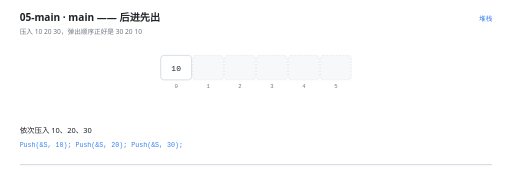
t = 0.00 s
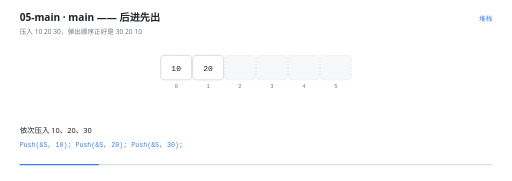
t = 1.52 s
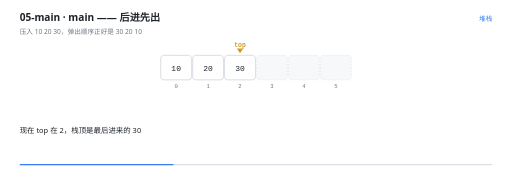
t = 2.93 s
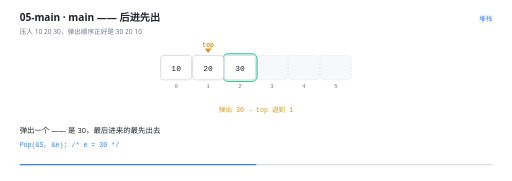
t = 4.51 s
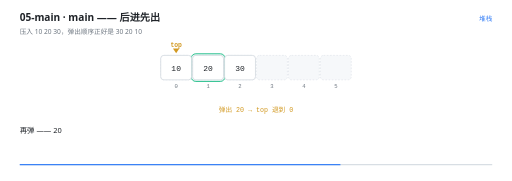
t = 6.11 s
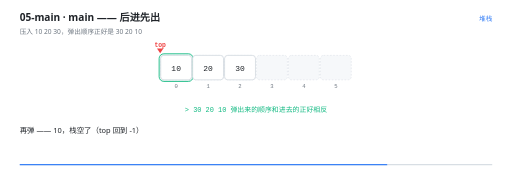
t = 7.00 s

The animated SVG that drew these frames (rendered in a browser with its animation timeline set to each time). Animation: 20 SMIL elements (animate=20); one cycle of 9.00 s, repeats indefinitely.

<svg xmlns="http://www.w3.org/2000/svg" viewBox="0 0 960 340" width="960" height="340" role="img" aria-label="main —— 后进先出"><rect width="960" height="340" fill="#FFFFFF"/><g>
    <rect x="36" y="308" width="888" height="2.5" rx="1.25" fill="#D8DEE4"/>
    <rect x="36" y="308" width="0" height="2.5" rx="1.25" fill="#3B82F6">
      <animate attributeName="width" values="0;888" dur="9s" repeatCount="indefinite" calcMode="linear"/>
    </rect>
  </g><text x="36" y="40" font-family="'Segoe UI','Microsoft YaHei UI','PingFang SC',system-ui,sans-serif" font-size="19" font-weight="600" fill="#1F2328">05-main · main —— 后进先出</text><text x="36" y="63" font-family="'Segoe UI','Microsoft YaHei UI','PingFang SC',system-ui,sans-serif" font-size="12.5" fill="#6E7781">压入 10 20 30，弹出顺序正好是 30 20 10</text><text x="924" y="40" text-anchor="end" font-family="'Segoe UI','Microsoft YaHei UI','PingFang SC',system-ui,sans-serif" font-size="12.5" fill="#3B82F6">堆栈</text><rect x="301" y="104" width="58" height="46" rx="6" fill="#F6F8FA" stroke="#D8DEE4" stroke-width="1" stroke-dasharray="3 3"/><text x="330" y="166" text-anchor="middle" font-family="ui-monospace,'Cascadia Code','JetBrains Mono',Consolas,monospace" font-size="10.5" fill="#6E7781">0</text><rect x="361" y="104" width="58" height="46" rx="6" fill="#F6F8FA" stroke="#D8DEE4" stroke-width="1" stroke-dasharray="3 3"/><text x="390" y="166" text-anchor="middle" font-family="ui-monospace,'Cascadia Code','JetBrains Mono',Consolas,monospace" font-size="10.5" fill="#6E7781">1</text><rect x="421" y="104" width="58" height="46" rx="6" fill="#F6F8FA" stroke="#D8DEE4" stroke-width="1" stroke-dasharray="3 3"/><text x="450" y="166" text-anchor="middle" font-family="ui-monospace,'Cascadia Code','JetBrains Mono',Consolas,monospace" font-size="10.5" fill="#6E7781">2</text><rect x="481" y="104" width="58" height="46" rx="6" fill="#F6F8FA" stroke="#D8DEE4" stroke-width="1" stroke-dasharray="3 3"/><text x="510" y="166" text-anchor="middle" font-family="ui-monospace,'Cascadia Code','JetBrains Mono',Consolas,monospace" font-size="10.5" fill="#6E7781">3</text><rect x="541" y="104" width="58" height="46" rx="6" fill="#F6F8FA" stroke="#D8DEE4" stroke-width="1" stroke-dasharray="3 3"/><text x="570" y="166" text-anchor="middle" font-family="ui-monospace,'Cascadia Code','JetBrains Mono',Consolas,monospace" font-size="10.5" fill="#6E7781">4</text><rect x="601" y="104" width="58" height="46" rx="6" fill="#F6F8FA" stroke="#D8DEE4" stroke-width="1" stroke-dasharray="3 3"/><text x="630" y="166" text-anchor="middle" font-family="ui-monospace,'Cascadia Code','JetBrains Mono',Consolas,monospace" font-size="10.5" fill="#6E7781">5</text><g opacity="0"><animate attributeName="opacity" values="0;0;1;1;0;0" keyTimes="0.0000;0.4089;0.4222;0.5867;0.6000;1.0000" dur="9s" repeatCount="indefinite" calcMode="linear"/><rect x="418" y="101" width="64" height="52" rx="9" fill="#10B981" fill-opacity="0.10" stroke="#10B981" stroke-width="1.6"/></g><g opacity="0"><animate attributeName="opacity" values="0;0;1;1;0;0" keyTimes="0.0000;0.5867;0.6000;0.7644;0.7778;1.0000" dur="9s" repeatCount="indefinite" calcMode="linear"/><rect x="358" y="101" width="64" height="52" rx="9" fill="#10B981" fill-opacity="0.10" stroke="#10B981" stroke-width="1.6"/></g><g opacity="0"><animate attributeName="opacity" values="0;0;1;1;0;0" keyTimes="0.0000;0.7644;0.7778;0.8978;0.9111;1.0000" dur="9s" repeatCount="indefinite" calcMode="linear"/><rect x="298" y="101" width="64" height="52" rx="9" fill="#10B981" fill-opacity="0.10" stroke="#10B981" stroke-width="1.6"/></g><g opacity="0"><animate attributeName="opacity" values="1;1" keyTimes="0.0000;1.0000" dur="9s" repeatCount="indefinite" calcMode="linear"/><rect x="301" y="104" width="58" height="46" rx="6" fill="#FFFFFF" stroke="#D0D7DE" stroke-width="1.4"/><text x="330" y="132.5" text-anchor="middle" font-family="ui-monospace,'Cascadia Code','JetBrains Mono',Consolas,monospace" font-size="15" fill="#1F2328">10</text></g><g opacity="0"><animate attributeName="opacity" values="0;0;1;1" keyTimes="0.0000;0.1511;0.1667;1.0000" dur="9s" repeatCount="indefinite" calcMode="linear"/><rect x="361" y="104" width="58" height="46" rx="6" fill="#FFFFFF" stroke="#D0D7DE" stroke-width="1.4"/><text x="390" y="132.5" text-anchor="middle" font-family="ui-monospace,'Cascadia Code','JetBrains Mono',Consolas,monospace" font-size="15" fill="#1F2328">20</text></g><g opacity="0"><animate attributeName="opacity" values="0;0;1;1" keyTimes="0.0000;0.2289;0.2444;1.0000" dur="9s" repeatCount="indefinite" calcMode="linear"/><rect x="421" y="104" width="58" height="46" rx="6" fill="#FFFFFF" stroke="#D0D7DE" stroke-width="1.4"/><text x="450" y="132.5" text-anchor="middle" font-family="ui-monospace,'Cascadia Code','JetBrains Mono',Consolas,monospace" font-size="15" fill="#1F2328">30</text></g><g opacity="0"><animate attributeName="opacity" values="0;0;1;1;0;0" keyTimes="0.0000;0.2289;0.2444;0.4067;0.4222;1.0000" dur="9s" repeatCount="indefinite" calcMode="linear"/><path d="M 450 100 l -6 -9 l 12 0 Z" fill="#D29922"/><text x="450" y="88" text-anchor="middle" font-family="ui-monospace,'Cascadia Code','JetBrains Mono',Consolas,monospace" font-size="12" font-weight="600" fill="#D29922">top</text></g><g opacity="0"><animate attributeName="opacity" values="0;0;1;1;0;0" keyTimes="0.0000;0.4067;0.4222;0.5844;0.6000;1.0000" dur="9s" repeatCount="indefinite" calcMode="linear"/><path d="M 390 100 l -6 -9 l 12 0 Z" fill="#D29922"/><text x="390" y="88" text-anchor="middle" font-family="ui-monospace,'Cascadia Code','JetBrains Mono',Consolas,monospace" font-size="12" font-weight="600" fill="#D29922">top</text></g><g opacity="0"><animate attributeName="opacity" values="0;0;1;1;0;0" keyTimes="0.0000;0.5844;0.6000;0.7622;0.7778;1.0000" dur="9s" repeatCount="indefinite" calcMode="linear"/><path d="M 330 100 l -6 -9 l 12 0 Z" fill="#D29922"/><text x="330" y="88" text-anchor="middle" font-family="ui-monospace,'Cascadia Code','JetBrains Mono',Consolas,monospace" font-size="12" font-weight="600" fill="#D29922">top</text></g><g opacity="0"><animate attributeName="opacity" values="0;0;1;1" keyTimes="0.0000;0.7622;0.7778;1.0000" dur="9s" repeatCount="indefinite" calcMode="linear"/><path d="M 300 100 l -6 -9 l 12 0 Z" fill="#EF4444"/><text x="300" y="88" text-anchor="middle" font-family="ui-monospace,'Cascadia Code','JetBrains Mono',Consolas,monospace" font-size="12" font-weight="600" fill="#EF4444">top</text></g><g opacity="0"><animate attributeName="opacity" values="0;0;1;1" keyTimes="0.0000;0.7622;0.7778;1.0000" dur="9s" repeatCount="indefinite" calcMode="linear"/><text x="480" y="210" text-anchor="middle" font-family="ui-monospace,'Cascadia Code','JetBrains Mono',Consolas,monospace" font-size="13" font-weight="400" fill="#10B981">&gt; 30 20 10        弹出来的顺序和进去的正好相反</text></g><g opacity="0"><animate attributeName="opacity" values="0;0;1;1;0;0" keyTimes="0.0000;0.4067;0.4222;0.5844;0.6000;1.0000" dur="9s" repeatCount="indefinite" calcMode="linear"/><text x="480" y="210" text-anchor="middle" font-family="ui-monospace,'Cascadia Code','JetBrains Mono',Consolas,monospace" font-size="12.5" font-weight="400" fill="#D29922">弹出 30 → top 退到 1</text></g><g opacity="0"><animate attributeName="opacity" values="0;0;1;1;0;0" keyTimes="0.0000;0.5844;0.6000;0.7622;0.7778;1.0000" dur="9s" repeatCount="indefinite" calcMode="linear"/><text x="480" y="210" text-anchor="middle" font-family="ui-monospace,'Cascadia Code','JetBrains Mono',Consolas,monospace" font-size="12.5" font-weight="400" fill="#D29922">弹出 20 → top 退到 0</text></g><g opacity="0"><animate attributeName="opacity" values="1;1;0;0" keyTimes="0.0000;0.2244;0.2444;1.0000" dur="9s" repeatCount="indefinite" calcMode="linear"/><text x="36" y="250" font-family="'Segoe UI','Microsoft YaHei UI','PingFang SC',system-ui,sans-serif" font-size="14" fill="#1F2328">依次压入 10、20、30</text><text x="36" y="276" font-family="ui-monospace,'Cascadia Code','JetBrains Mono',Consolas,monospace" font-size="12.5" fill="#3B82F6">Push(&amp;S, 10);  Push(&amp;S, 20);  Push(&amp;S, 30);</text></g><g opacity="0"><animate attributeName="opacity" values="0;0;1;1;0;0" keyTimes="0.0000;0.2244;0.2444;0.4022;0.4222;1.0000" dur="9s" repeatCount="indefinite" calcMode="linear"/><text x="36" y="250" font-family="'Segoe UI','Microsoft YaHei UI','PingFang SC',system-ui,sans-serif" font-size="14" fill="#1F2328">现在 top 在 2，栈顶是最后进来的 30</text></g><g opacity="0"><animate attributeName="opacity" values="0;0;1;1;0;0" keyTimes="0.0000;0.4022;0.4222;0.5800;0.6000;1.0000" dur="9s" repeatCount="indefinite" calcMode="linear"/><text x="36" y="250" font-family="'Segoe UI','Microsoft YaHei UI','PingFang SC',system-ui,sans-serif" font-size="14" fill="#1F2328">弹出一个 —— 是 30，最后进来的最先出去</text><text x="36" y="276" font-family="ui-monospace,'Cascadia Code','JetBrains Mono',Consolas,monospace" font-size="12.5" fill="#3B82F6">Pop(&amp;S, &amp;e);   /* e = 30 */</text></g><g opacity="0"><animate attributeName="opacity" values="0;0;1;1;0;0" keyTimes="0.0000;0.5800;0.6000;0.7578;0.7778;1.0000" dur="9s" repeatCount="indefinite" calcMode="linear"/><text x="36" y="250" font-family="'Segoe UI','Microsoft YaHei UI','PingFang SC',system-ui,sans-serif" font-size="14" fill="#1F2328">再弹 —— 20</text></g><g opacity="0"><animate attributeName="opacity" values="0;0;1;1;0;0" keyTimes="0.0000;0.7578;0.7778;0.8911;0.9111;1.0000" dur="9s" repeatCount="indefinite" calcMode="linear"/><text x="36" y="250" font-family="'Segoe UI','Microsoft YaHei UI','PingFang SC',system-ui,sans-serif" font-size="14" fill="#1F2328">再弹 —— 10，栈空了（top 回到 -1）</text></g><g opacity="0"><animate attributeName="opacity" values="0;0;1;1" keyTimes="0.0000;0.8911;0.9111;1.0000" dur="9s" repeatCount="indefinite" calcMode="linear"/><text x="36" y="250" font-family="'Segoe UI','Microsoft YaHei UI','PingFang SC',system-ui,sans-serif" font-size="14" fill="#1F2328">这就是 LIFO（后进先出）。后面表达式求值、递归、DFS 全靠它</text></g></svg>
